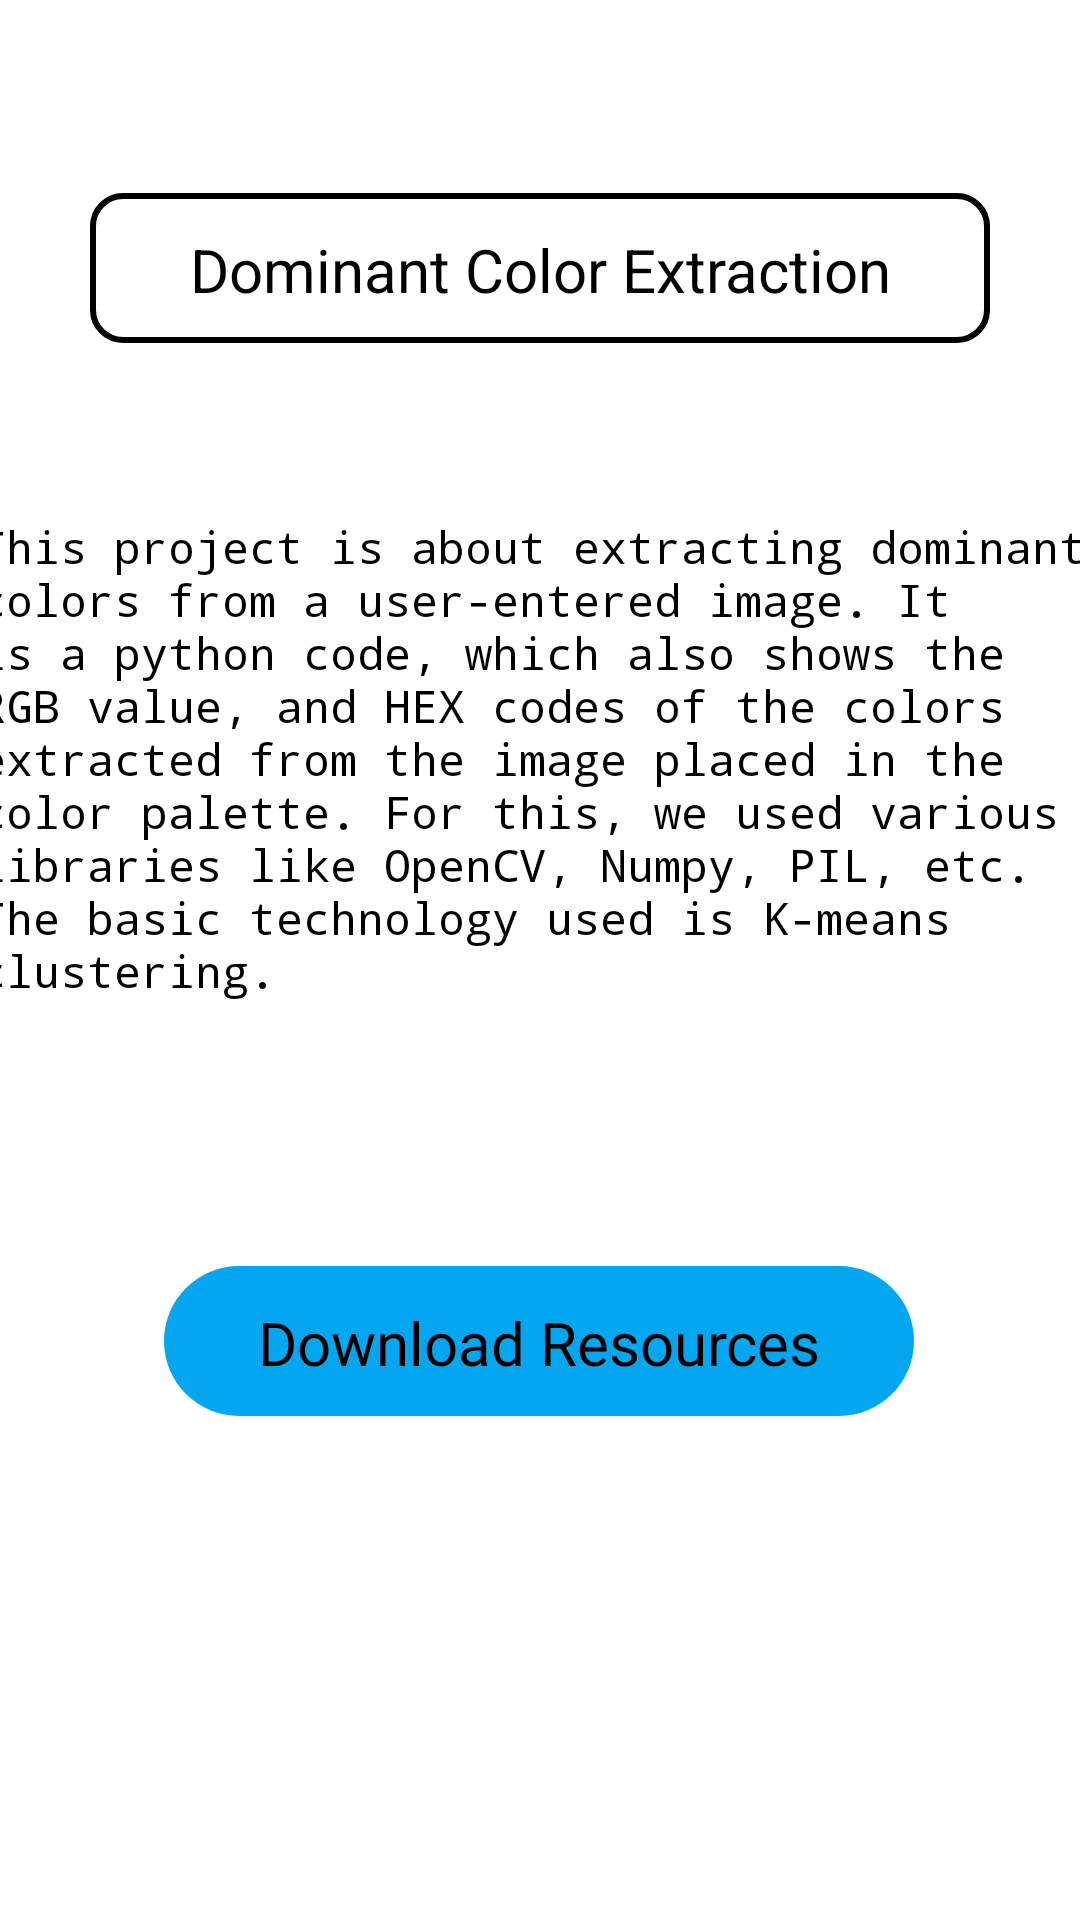

Here is an Android app screen rendered from its layout file. Give the layout XML and the strings, colors and styles it references.
<!-- AndroidManifest.xml: application theme Theme.Prozone -->
<!-- res/layout/activity_pro3.xml -->
<?xml version="1.0" encoding="utf-8"?>
<androidx.constraintlayout.widget.ConstraintLayout xmlns:android="http://schemas.android.com/apk/res/android"
    xmlns:app="http://schemas.android.com/apk/res-auto"
    xmlns:tools="http://schemas.android.com/tools"
    android:layout_width="match_parent"
    android:layout_height="match_parent"
    tools:context=".Pro3">
    <TextView
        android:id="@+id/headline"
        android:layout_width="300dp"
        android:layout_height="50dp"
        android:textAlignment="center"
        android:paddingTop="12dp"
        android:textColor="@color/black"
        android:textSize="20sp"
        android:text="Dominant Color Extraction"
        android:background="@drawable/border"
        app:layout_constraintBottom_toBottomOf="parent"
        app:layout_constraintEnd_toEndOf="parent"
        app:layout_constraintHorizontal_bias="0.498"
        app:layout_constraintStart_toStartOf="parent"
        app:layout_constraintTop_toTopOf="parent"
        app:layout_constraintVertical_bias="0.109" />

    <TextView
        android:id="@+id/textView3"
        android:layout_width="415dp"
        android:layout_height="206dp"
        android:fontFamily="monospace"
        android:paddingStart="20dp"
        android:text="@string/this_project_is_about_extracting_dominant_colors_from_a_user_entered_image_it_is_a_python_code_which_also_shows_the_rgb_value_and_hex_codes_of_the_colors_extracted_from_the_image_placed_in_the_color_palette_for_this_we_used_various_libraries_like_opencv_numpy_pil_etc_the_basic_technology_used_is_k_means_clustering"
        android:textColor="@color/black"
        android:textSize="15sp"
        app:layout_constraintBottom_toBottomOf="parent"
        app:layout_constraintEnd_toEndOf="parent"
        app:layout_constraintHorizontal_bias="0.498"
        app:layout_constraintStart_toStartOf="parent"
        app:layout_constraintTop_toBottomOf="@+id/headline"
        app:layout_constraintVertical_bias="0.18" />

    <TextView
        android:id="@+id/res3"
        android:layout_width="250dp"
        android:layout_height="50dp"
        android:layout_marginBottom="168dp"
        android:background="@drawable/mic"
        android:paddingTop="12dp"
        android:text="Download Resources"
        android:textAlignment="center"
        android:textColor="@color/black"
        android:textSize="20sp"
        android:clickable="true"
        android:focusable="true"
        app:layout_constraintBottom_toBottomOf="parent"
        app:layout_constraintEnd_toEndOf="parent"
        app:layout_constraintHorizontal_bias="0.496"
        app:layout_constraintStart_toStartOf="parent"
        app:layout_constraintTop_toBottomOf="@+id/textView3"
        app:layout_constraintVertical_bias="1.0" />

</androidx.constraintlayout.widget.ConstraintLayout>
<!-- resources referenced by this layout -->
<resources>
  <color name="black">#FF000000</color>
  <!-- drawable border (drawable) -->
  <?xml version="1.0" encoding="utf-8"?>
  <shape xmlns:android="http://schemas.android.com/apk/res/android">
      <stroke android:color="@color/black"
          android:width="2dp"/>
      <corners android:radius="10dp"/>
  </shape>
  <!-- drawable mic (drawable) -->
  <?xml version="1.0" encoding="utf-8"?>
  <shape xmlns:android="http://schemas.android.com/apk/res/android">
      <solid android:color="#05A6F0"/>
      <corners android:radius="25dp"/>
  </shape>
  <string name="this_project_is_about_extracting_dominant_colors_from_a_user_entered_image_it_is_a_python_code_which_also_shows_the_rgb_value_and_hex_codes_of_the_colors_extracted_from_the_image_placed_in_the_color_palette_for_this_we_used_various_libraries_like_opencv_numpy_pil_etc_the_basic_technology_used_is_k_means_clustering">This project is about extracting dominant colors from a user-entered image. It is a python code, which also shows the RGB value, and HEX codes of the colors extracted from the image placed in the color palette. For this, we used various libraries like OpenCV, Numpy, PIL, etc. The basic technology used is K-means clustering.</string>
  <style name="Theme.Prozone" parent="Theme.MaterialComponents.DayNight.DarkActionBar">
          
          <item name="colorPrimary">@color/purple_500</item>
          <item name="colorPrimaryVariant">@color/purple_700</item>
          <item name="colorOnPrimary">@color/white</item>
          
          <item name="colorSecondary">@color/teal_200</item>
          <item name="colorSecondaryVariant">@color/teal_700</item>
          <item name="colorOnSecondary">@color/black</item>
          
          <item name="android:statusBarColor" tools:targetApi="l">?attr/colorPrimaryVariant</item>
          
      </style>
  <color name="purple_500">#FF6200EE</color>
  <color name="purple_700">#FF3700B3</color>
  <color name="white">#FFFFFFFF</color>
  <color name="teal_200">#FF03DAC5</color>
  <color name="teal_700">#FF018786</color>
</resources>
